2-way image classification set "Capstone-Defended_FINAL" from GitHub (Renier44/Capstone-Defended_FINAL); label vocabulary: strabismus, strabismus free.

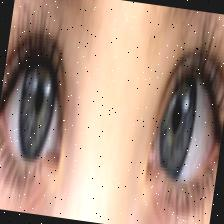
Label: strabismus

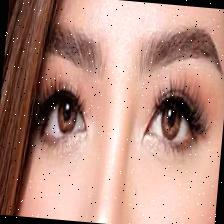
Label: strabismus free

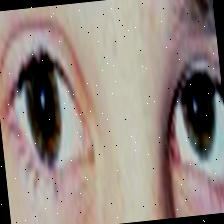
Label: strabismus

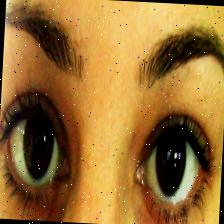
Label: strabismus free

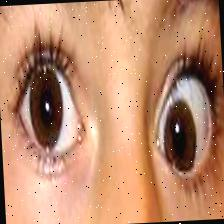
Label: strabismus

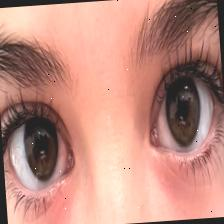
Label: strabismus free
